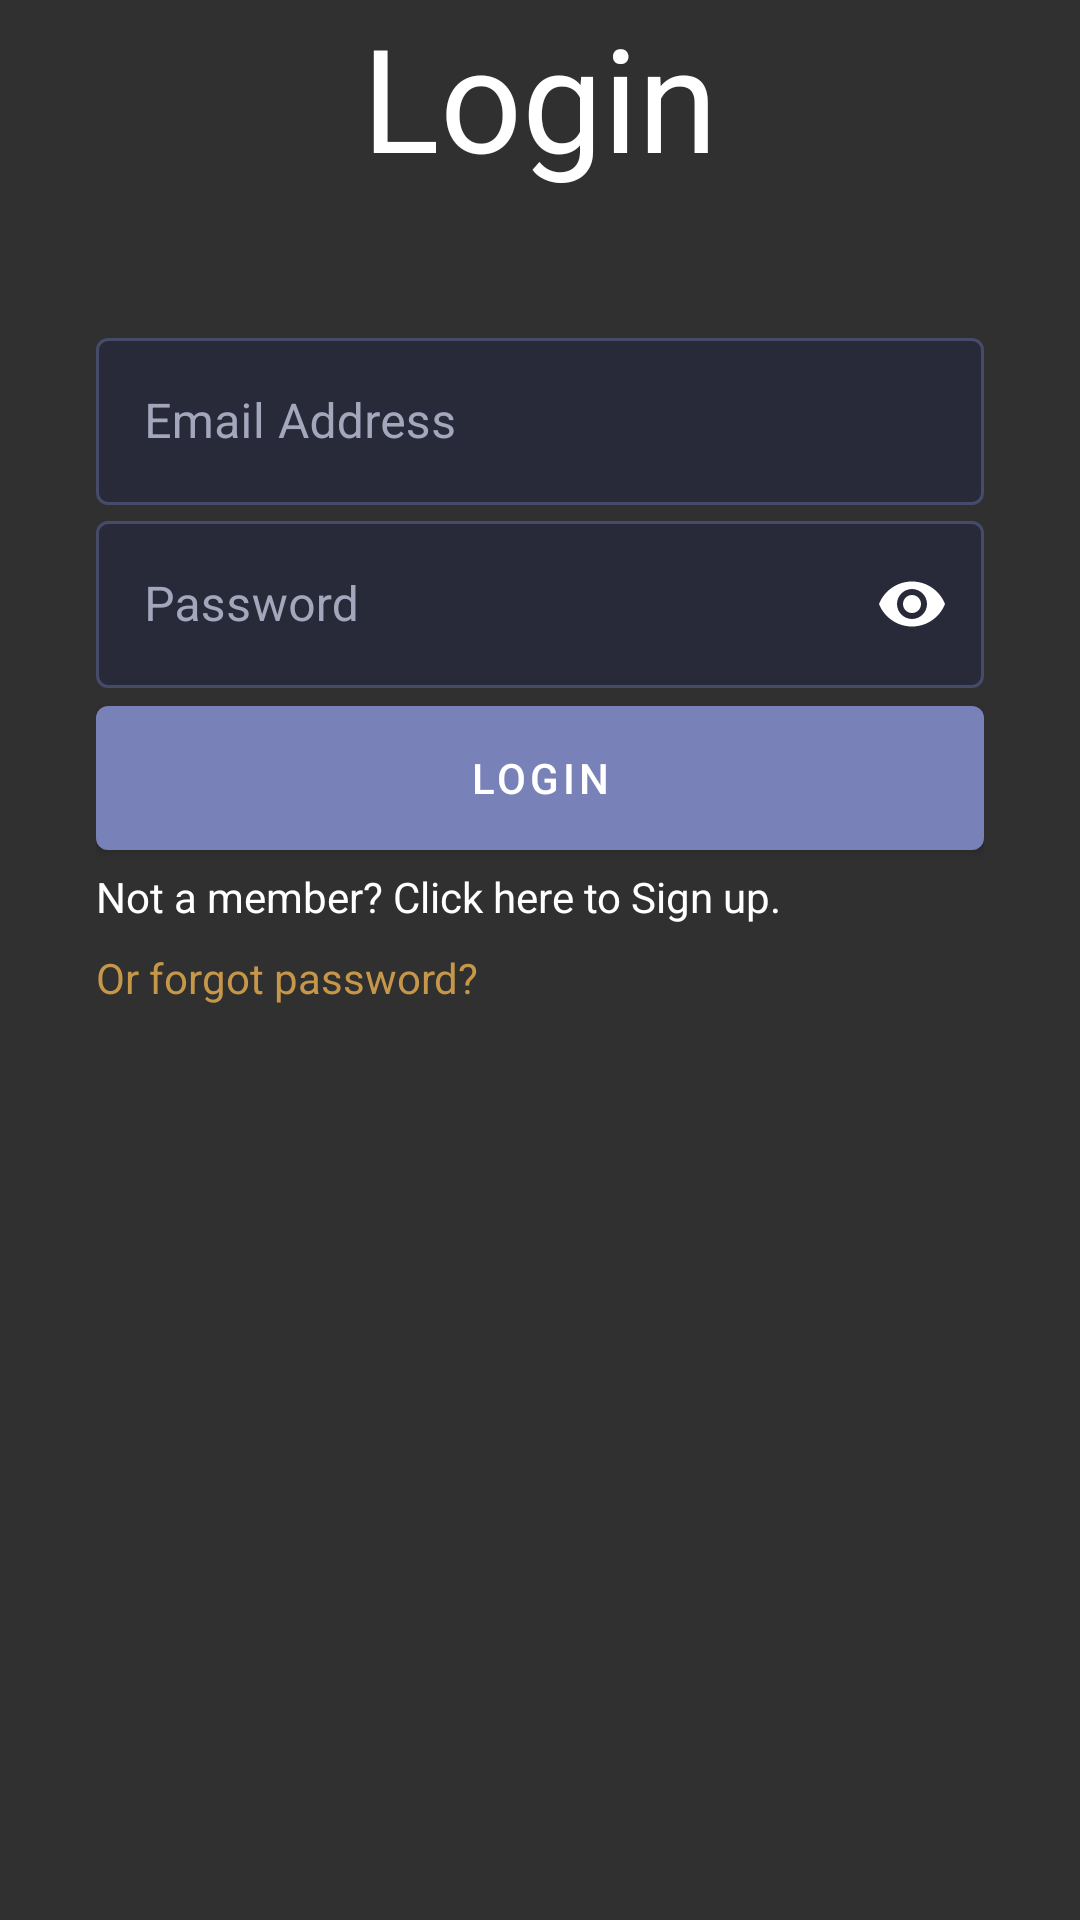

Android layout source for this screen:
<!-- AndroidManifest.xml: application theme Theme.ProHealth -->
<!-- res/layout/fragment_login.xml -->
<?xml version="1.0" encoding="utf-8"?>
<androidx.constraintlayout.widget.ConstraintLayout xmlns:android="http://schemas.android.com/apk/res/android"
    xmlns:tools="http://schemas.android.com/tools"
    android:layout_width="match_parent"
    android:layout_height="wrap_content"
    xmlns:app="http://schemas.android.com/apk/res-auto"
    tools:context=".ui.fragment.LoginFragment"
    android:background="@null">

    <LinearLayout
        app:layout_constraintTop_toTopOf="parent"
        app:layout_constraintLeft_toLeftOf="parent"
        app:layout_constraintRight_toRightOf="parent"
        android:layout_width="match_parent"
        android:layout_height="wrap_content"
        android:layout_marginEnd="32dp"
        android:layout_marginStart="32dp"
        android:orientation="vertical"
        android:theme="@style/Theme.MaterialComponents.Light">
        <TextView
            android:layout_width="match_parent"
            android:layout_height="wrap_content"
            android:text="Login"
            android:textColor="@color/white"
            android:gravity="center"
            android:textSize="48sp"
            android:layout_marginBottom="24dp"/>
        <TextView
            android:id="@+id/error_textview"
            android:layout_width="match_parent"
            android:layout_height="wrap_content"
            android:textColor="@color/warning"/>
        <com.google.android.material.textfield.TextInputLayout
            android:layout_width="match_parent"
            android:layout_height="wrap_content"
            app:boxBackgroundColor="@color/palette_2"
            app:boxStrokeColor="@color/box_stroke_color"
            app:cursorColor="@color/white"
            app:hintTextColor="@color/palette_3"
            style="@style/Widget.MaterialComponents.TextInputLayout.OutlinedBox"
            android:textColorHint="@color/palette_5"
            android:hint="Email Address"
            >

            <com.google.android.material.textfield.TextInputEditText
                android:id="@+id/email_field"
                android:layout_width="match_parent"
                android:layout_height="wrap_content"
                android:singleLine="true"
                android:textColor="@color/white"
                android:inputType="textEmailAddress"/>
        </com.google.android.material.textfield.TextInputLayout>
        <com.google.android.material.textfield.TextInputLayout
            android:layout_width="match_parent"
            android:layout_height="wrap_content"
            app:boxBackgroundColor="@color/palette_2"
            app:boxStrokeColor="@color/box_stroke_color"
            app:cursorColor="@color/white"
            app:endIconMode="password_toggle"
            app:endIconTint="@color/white"
            app:hintTextColor="@color/palette_3"
            style="@style/Widget.MaterialComponents.TextInputLayout.OutlinedBox"
            android:textColorHint="@color/palette_5"
            android:hint="Password"
            >

            <com.google.android.material.textfield.TextInputEditText
                android:id="@+id/password_field"
                android:inputType="textPassword"
                android:layout_width="match_parent"
                android:layout_height="wrap_content"
                android:singleLine="true"
                android:textColor="@color/white"/>
        </com.google.android.material.textfield.TextInputLayout>

        <com.google.android.material.button.MaterialButton
            android:id="@+id/login_btn"
            android:layout_width="match_parent"
            android:layout_height="60dp"
            app:backgroundTint="@color/palette_3"
            android:text="Login"/>
        <TextView
            android:id="@+id/register_text"
            android:layout_width="match_parent"
            android:layout_height="wrap_content"
            android:text="Not a member? Click here to Sign up."
            android:textColor="@color/white"/>
        <TextView
            android:id="@+id/forgotpass_tv"
            android:layout_width="wrap_content"
            android:layout_height="wrap_content"
            android:text="Or forgot password?"
            android:textColor="@color/palette_4"
            android:layout_marginTop="8dp"/>
    </LinearLayout>
</androidx.constraintlayout.widget.ConstraintLayout>
<!-- resources referenced by this layout -->
<resources>
  <color name="palette_2">#282A3A</color>
  <color name="palette_3">#7981B9</color>
  <color name="palette_4">#C69749</color>
  <color name="palette_5">#A4A7BC</color>
  <color name="warning">#F96666</color>
  <color name="white">#FFFFFFFF</color>
  <style name="Theme.ProHealth" parent="Theme.AppCompat">
          
          <item name="colorPrimary">@color/palette_1</item>
          <item name="colorPrimaryVariant">@color/palette_1</item>
          <item name="colorOnPrimary">@color/palette_4</item>
          
          <item name="colorSecondary">@color/teal_200</item>
          <item name="colorSecondaryVariant">@color/teal_700</item>
          <item name="colorOnSecondary">@color/black</item>
          
          <item name="android:statusBarColor" tools:targetApi="l">?attr/colorPrimaryVariant</item>
          
      </style>
  <color name="palette_1">#000000</color>
  <color name="teal_200">#FF03DAC5</color>
  <color name="teal_700">#FF018786</color>
  <color name="black">#FF000000</color>
</resources>
